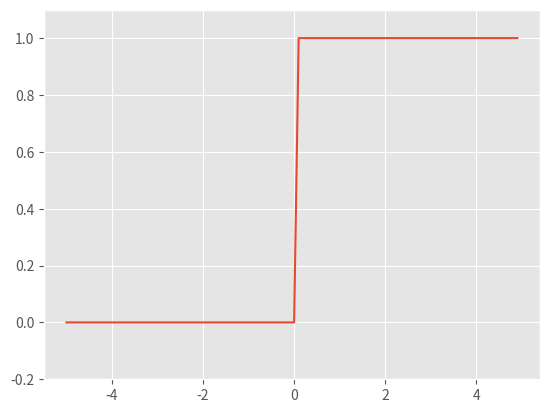

This chart was generated by the following Python code:
import numpy as np
import matplotlib.pyplot as plt


def step_function(x):
    return np.array(x > 0, dtype=np.int64)


x = np.arange(-5.0, 5.0, 0.1)
y = step_function(x)

plt.style.use('ggplot')
plt.plot(x,y)
plt.ylim(-0.2, 1.1)
plt.show()
